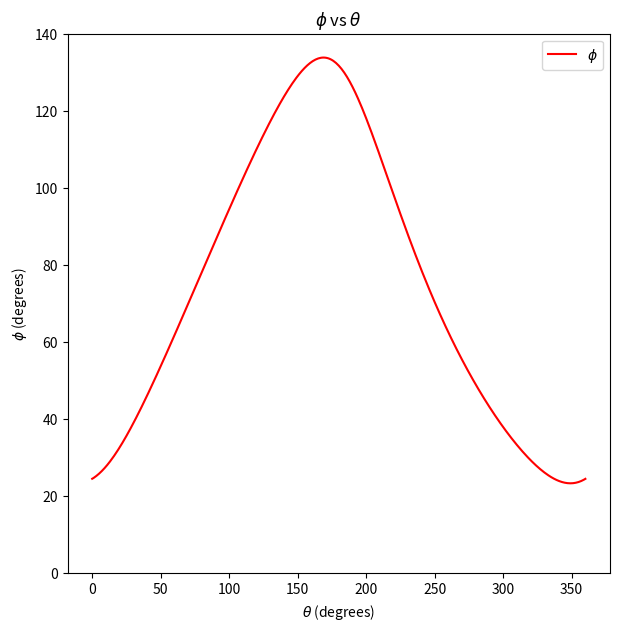
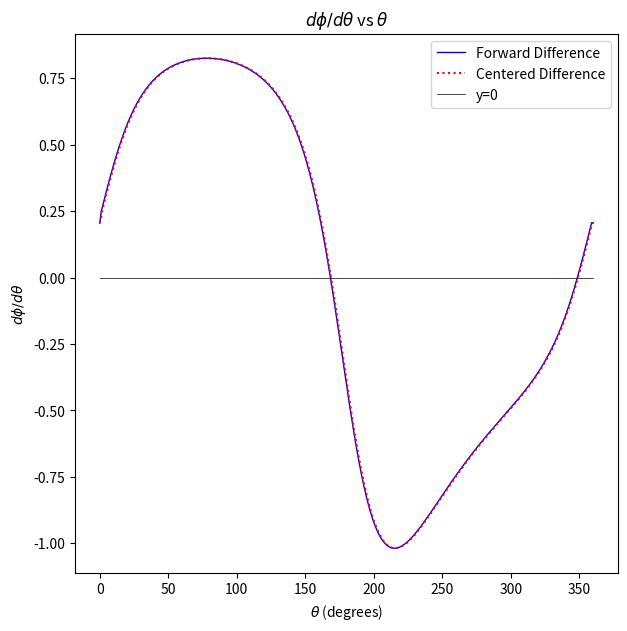
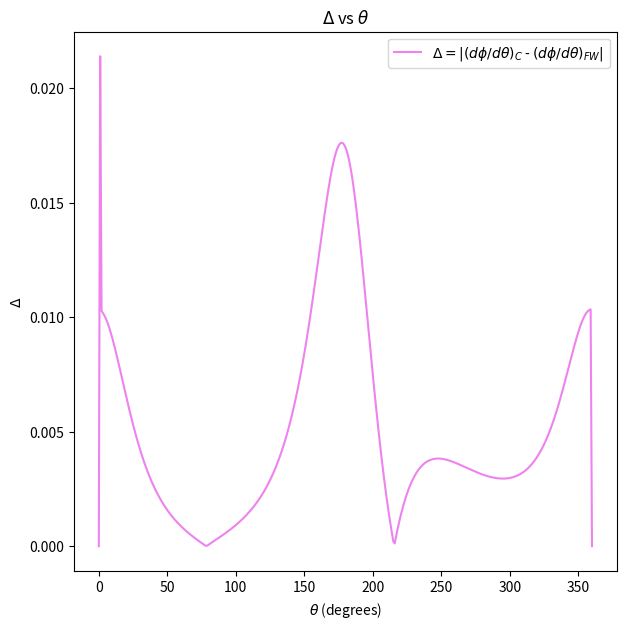
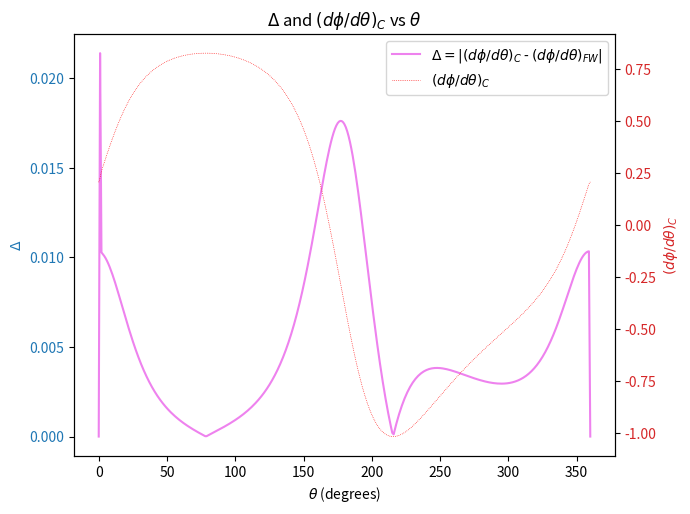
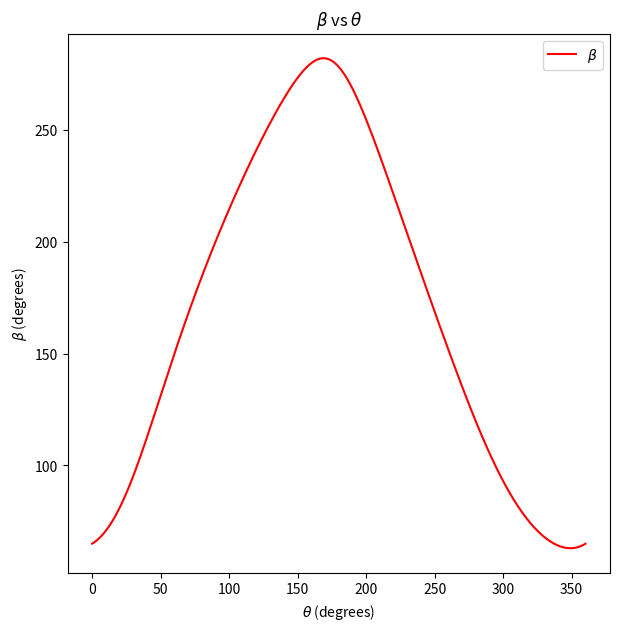
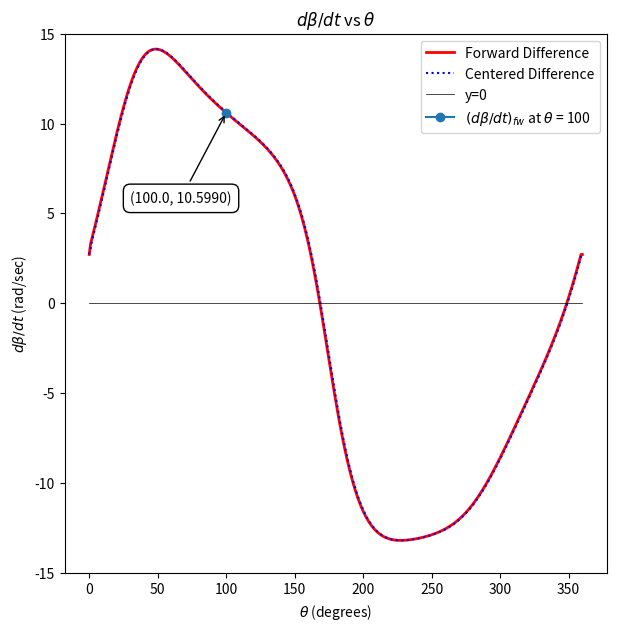
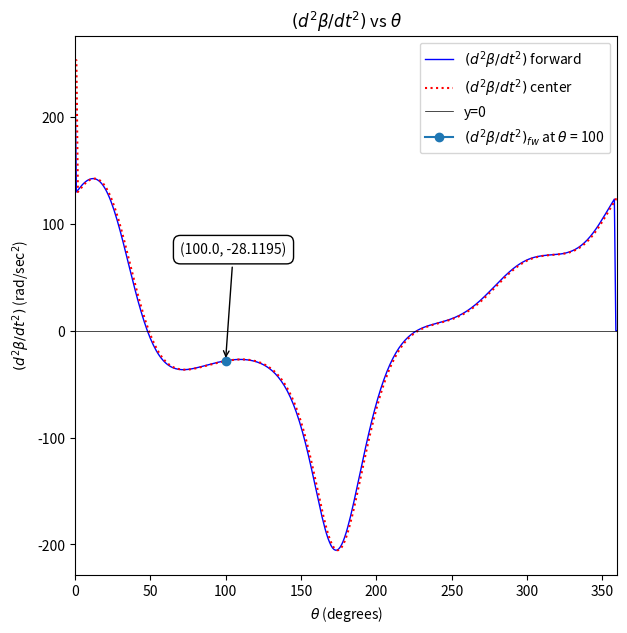
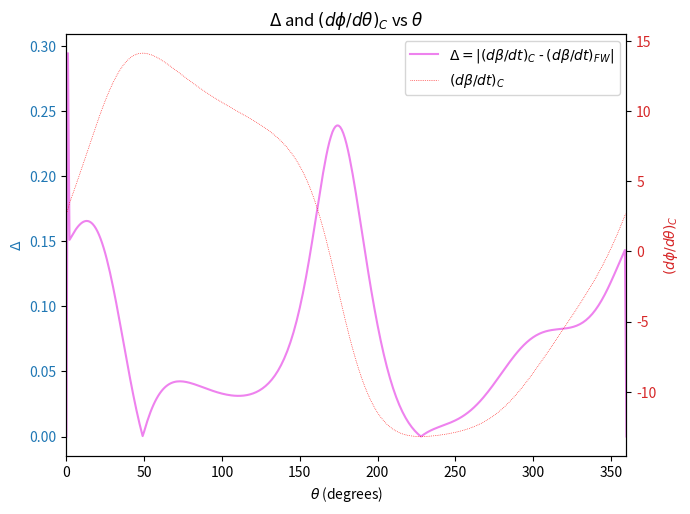
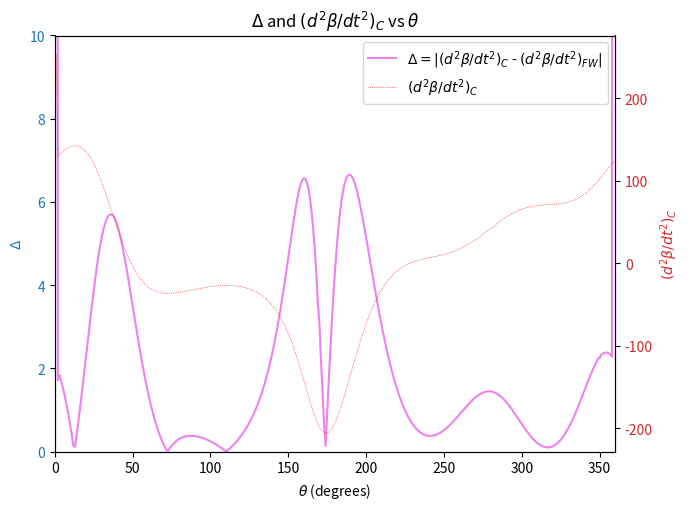

Here is the Python script that generated these plots, in order:
# %% [markdown]
# # Q1

# %%
import numpy as np
import sympy as sp 
import matplotlib.pyplot as plt
from tqdm import tqdm
from typing import Tuple, List

# %matplotlib inline

# %%
# Initialize the data (in inches)

# Problem 1
FIXED_DC = 7.0
INPUT_DA = 1.94
COUPLER_AB = 6.86
OUTPUT_CB = 2.36

# Problem 2
FIXED_CG = 1.25
INPUT_CE = 2.39
COUPLER_EF = 1.87
OUTPUT_GF = 1.26

# %%
def get_theta2_and_theta3(
        theta: np.float64,
        r4_input: np.float64,
        r3_coupler: np.float64,
        r2_output: np.float64,
        r1_fixed: np.float64,
        initial_guess: List[np.float64],
        tol: np.float64 = 1e-4,
        max_iter: np.float64 = 1000
):
    theta4 = 180 + theta
    theta4 = np.deg2rad(theta4)

    theta2, theta3 = sp.symbols('theta2 theta3')

    f1 = r2_output * sp.cos(theta2) + r3_coupler * sp.cos(theta3) + r4_input * sp.cos(theta4) - r1_fixed
    f2 = r2_output * sp.sin(theta2) + r3_coupler * sp.sin(theta3) + r4_input * sp.sin(theta4)

    F = sp.Matrix([f1, f2])
    J = F.jacobian([theta2, theta3])

    F_func = sp.lambdify((theta2, theta3), F, 'numpy')
    J_func = sp.lambdify((theta2, theta3), J, 'numpy')

    curr_theta = np.deg2rad(initial_guess)
    for i in range(1, max_iter+1):
        F_val = np.array(F_func(curr_theta[0], curr_theta[1]), dtype=np.float64).flatten()
        J_val = np.array(J_func(curr_theta[0], curr_theta[1]), dtype=np.float64)

        delta_theta = np.linalg.solve(J_val, -F_val)
        curr_theta = curr_theta + delta_theta

        if np.linalg.norm(delta_theta, ord=2) / np.linalg.norm(curr_theta, ord=2) < tol:
            break
    
    curr_theta = np.rad2deg(curr_theta)

    return curr_theta[0], curr_theta[1]

## Sanity check
r1, r2, r3, r4 = 10, 6, 8, 4
phi, psi = get_theta2_and_theta3(40, r4, r3, r2, r1, [30,0])
print(phi, psi)


# %%
theta_values = np.linspace(0, 360, 361)

phi_values = np.zeros_like(theta_values)
psi_values = np.zeros_like(theta_values)
phi, psi = get_theta2_and_theta3(0, INPUT_DA, COUPLER_AB, OUTPUT_CB, FIXED_DC, [45, 60])
phi_values[0] = phi 
psi_values[0] = psi 

for i in tqdm(range(1, 361), desc= r'Calculating $\phi$ Values'):
    phi, psi = get_theta2_and_theta3(
        theta_values[i], INPUT_DA, COUPLER_AB, OUTPUT_CB, FIXED_DC, [phi_values[i-1], psi_values[i-1]]
    )
    phi_values[i] = phi
    psi_values[i] = psi

phi_values = phi_values % 360
psi_values = psi_values % 360

plt.figure(figsize=(7,7))
plt.xlabel(r'$\theta$ (degrees)')
plt.ylabel(r'$\phi$ (degrees)')
plt.plot(theta_values, phi_values, label=r'$\phi$', color='red')
plt.title(r'$\phi$ vs $\theta$')
plt.ylim(0, 140)
plt.legend()
plt.show()

# %%
def fw_diff(x, y):
    n = len(y)
    forward_difference = np.zeros_like(y)
    for i in range(n-1):
        forward_difference[i] = (y[i+1] - y[i])/(x[i+1] - x[i])
    forward_difference[-1] = (y[-1] - y[-2])/(x[-1] - x[-2])
    return forward_difference


def center_diff(x, y):
    n = len(y)
    centered_difference = np.zeros_like(y)
    for i in range(1, n-1):
        centered_difference[i] = (y[i+1] - y[i-1])/(x[i+1] - x[i-1])
    centered_difference[0] = (y[1] - y[0])/(x[1] - x[0])
    centered_difference[-1] = (y[-1] - y[-2])/(x[-1] - x[-2])
    return centered_difference

# %%
forward_difference = fw_diff(theta_values, phi_values)
centered_difference = center_diff(theta_values, phi_values)

plt.figure(figsize=(7,7))
plt.plot(theta_values, forward_difference, label='Forward Difference', color='blue', linewidth = 1)
plt.plot(theta_values, centered_difference, label='Centered Difference', color='red', linestyle= ':')
plt.xlabel(r'$\theta$ (degrees)')
plt.ylabel(r'$d\phi/d\theta$')
plt.title(r'$d\phi/d\theta$ vs $\theta$')
plt.plot(theta_values, np.zeros_like(theta_values), color='black', linewidth = 0.5, label='y=0')
plt.plot
plt.legend()


# %%
difference = np.abs(forward_difference - centered_difference)
print(f"Max $\Delta$ : {max(difference)}") 
print(f"Inital Delta : {(np.deg2rad(1))}")
plt.figure(figsize=(7,7))
plt.plot(theta_values, difference, label=r"$\Delta = $$|(d\phi/d\theta)_{C}$ - $(d\phi/d\theta)_{FW}|$", color='violet')
plt.xlabel(r'$\theta$ (degrees)')
plt.ylabel(r'$\Delta$')
plt.title(r'$\Delta$ vs $\theta$')
plt.legend()
plt.show()

fig, ax1 = plt.subplots(figsize=(7,5))

color = 'tab:blue'
ax1.set_xlabel(r'$\theta$ (degrees)')
ax1.set_ylabel(r'$\Delta$', color=color)
ax1.plot(theta_values, difference, label=r"$\Delta = $$|(d\phi/d\theta)_{C}$ - $(d\phi/d\theta)_{FW}|$", color='violet' )
ax1.tick_params(axis='y', labelcolor=color)

ax2 = ax1.twinx()
color = 'tab:red'
ax2.set_ylabel(r'$(d\phi/d\theta)_{C}$', color=color)
ax2.plot(theta_values, centered_difference, label=r'$(d\phi/d\theta)_{C}$', color='red', linestyle = ':', linewidth = 0.5)
ax2.tick_params(axis='y', labelcolor=color)

fig.tight_layout()
plt.title(r'$\Delta$ and $(d\phi/d\theta)_{C}$ vs $\theta$')
fig.legend(loc="upper right", bbox_to_anchor=(1,1), bbox_transform=ax1.transAxes)
plt.show()

# %%
alpha_values = phi_values + 149
beta_values = np.zeros_like(alpha_values)
beta_psi_values = np.zeros_like(alpha_values)

beta0, beta_psi0 = get_theta2_and_theta3(
        alpha_values[0], INPUT_CE, COUPLER_EF, OUTPUT_GF, FIXED_CG, [30, 270]
    )

beta_values[0] = beta0 % 360 
beta_psi_values[0] = beta_psi0


for i in tqdm(range(1, 361), desc= "solving for beta"):
    
    beta0, beta_psi0 = get_theta2_and_theta3(
    alpha_values[i], INPUT_CE, COUPLER_EF, OUTPUT_GF, FIXED_CG, [beta_values[i-1], beta_psi_values[i-1]]
    )
    beta_values[i] = beta0 % 360
    beta_psi_values[i] = beta_psi0 % 360

beta_values = beta_values % 360
beta_psi_values = beta_psi_values % 360
plt.figure(figsize=(7,7))
plt.xlabel(r'$\theta$ (degrees)')
plt.ylabel(r'$\beta$ (degrees)')
plt.plot(theta_values, beta_values, label=r'$\beta$', color='red')
plt.title(r'$\beta$ vs $\theta$')
plt.legend()
plt.show() 

# %%
omega = 450 / 60 #rad/sec


beta_values_rad = np.deg2rad(beta_values)
theta_values_rad = np.deg2rad(theta_values)

dbeta_by_dt_fw = fw_diff(theta_values_rad, beta_values_rad)*omega
dbeta_by_dt_center = center_diff(theta_values_rad, beta_values_rad)*omega

plt.figure(figsize=(7,7))
plt.plot(theta_values, dbeta_by_dt_fw, label='Forward Difference', color='red', linewidth = 2)
plt.plot(theta_values, dbeta_by_dt_center, label='Centered Difference', color='blue', linestyle= ':')
plt.xlabel(r'$\theta$ (degrees)')
plt.ylabel(r'$d\beta/dt$ (rad/sec)')
plt.title(r'$d\beta/dt$ vs $\theta$')
plt.plot(theta_values, np.zeros_like(theta_values), color='black', linewidth = 0.5, label='y=0')
plt.plot(theta_values[100], dbeta_by_dt_fw[100], marker='o', label=r"$(d\beta/dt)_{fw}$ at $\theta$ = 100 ")
plt.annotate(f'({theta_values[100]}, {dbeta_by_dt_fw[100]:.4f})',
             xy=(theta_values[100], dbeta_by_dt_fw[100]), 
             xytext=(theta_values[100] - 70 , dbeta_by_dt_fw[100] - 5),
             arrowprops=dict(facecolor='black', arrowstyle='->'),
             bbox=dict(facecolor='white', edgecolor='black', boxstyle='round,pad=0.5'), )
plt.ylim((-15,15))
plt.legend()
plt.show()

# %%
dbeta2_by_dt2_fw = fw_diff(theta_values_rad, fw_diff(theta_values_rad, beta_values_rad))*omega**2

def second_center_diff(x, y):
    n = len(y)
    second_diff = np.zeros_like(y)
    for i in range(1, n-1):
        second_diff[i] = (y[i+1] - 2*y[i] + y[i-1]) / ((x[i+1] - x[i])**2)
    # For boundary points, we can use forward/backward difference
    second_diff[0] = (y[2] - 2*y[1] + y[0]) / ((x[1] - x[0])**2)
    second_diff[-1] = (y[-1] - 2*y[-2] + y[-3]) / ((x[-1] - x[-2])**2)
    return second_diff

dbeta2_by_dt2_center = second_center_diff(theta_values_rad, beta_values_rad)*omega**2

plt.figure(figsize=(7, 7))
plt.plot(theta_values, dbeta2_by_dt2_fw, label=r'$(d^2\beta/dt^2)$ forward', color='blue', linewidth = 1)
plt.plot(theta_values, dbeta2_by_dt2_center, label=r'$(d^2\beta/dt^2)$ center', color='red', linestyle= ':')
plt.xlabel(r'$\theta$ (degrees)')
plt.ylabel(r'$(d^2\beta/dt^2)$ (rad/sec$^2$)')
plt.title(r'$(d^2\beta/dt^2)$ vs $\theta$')
plt.plot(theta_values, np.zeros_like(theta_values), color='black', linewidth = 0.5, label='y=0')
plt.plot(theta_values[100], dbeta2_by_dt2_fw[100], marker='o', label=r"$(d^{2}\beta/dt^{2})_{fw}$ at $\theta$ = 100")
plt.annotate(f'({theta_values[100]}, {dbeta2_by_dt2_fw[100]:.4f})',
             xy=(theta_values[100], dbeta2_by_dt2_fw[100]), 
             xytext=(theta_values[100] - 30 , dbeta2_by_dt2_fw[100] +100),
             arrowprops=dict(facecolor='black', arrowstyle='->'),
             bbox=dict(facecolor='white', edgecolor='black', boxstyle='round,pad=0.5'), )
plt.xlim(0,360)
plt.legend()
plt.show()


# %%
print(f"fw angular vel {dbeta_by_dt_fw[100]}")
print(f"center angular vel {dbeta_by_dt_center[100]}")
print(f"fw Angular Acceleration {dbeta2_by_dt2_fw[100]}")
print(f"center Angular Acceleration {dbeta2_by_dt2_center[100]}")


# %%
fig, ax1 = plt.subplots(figsize=(7,5))

difference_db_dt = np.abs(dbeta_by_dt_center - dbeta_by_dt_fw)

color = 'tab:blue'
ax1.set_xlabel(r'$\theta$ (degrees)')
ax1.set_ylabel(r'$\Delta$', color=color)
ax1.plot(theta_values, difference_db_dt, label=r"$\Delta = $$|(d\beta/dt)_{C}$ - $(d\beta/dt)_{FW}|$", color='violet' )
ax1.tick_params(axis='y', labelcolor=color)

ax2 = ax1.twinx()
color = 'tab:red'
ax2.set_ylabel(r'$(d\phi/d\theta)_{C}$', color=color)
ax2.plot(theta_values, dbeta_by_dt_center, label=r'$(d\beta/dt)_{C}$', color='red', linestyle = ':', linewidth = 0.5)
ax2.tick_params(axis='y', labelcolor=color)

plt.xlim((0,360))
fig.tight_layout()
plt.title(r'$\Delta$ and $(d\phi/d\theta)_{C}$ vs $\theta$')
fig.legend(loc="upper right", bbox_to_anchor=(1,1), bbox_transform=ax1.transAxes)
plt.show()

# %%
fig, ax1 = plt.subplots(figsize=(7,5))

difference_d2b_dt2 = np.abs(dbeta2_by_dt2_center - dbeta2_by_dt2_fw)

color = 'tab:blue'
ax1.set_xlabel(r'$\theta$ (degrees)')
ax1.set_ylabel(r'$\Delta$', color=color)
ax1.plot(theta_values, difference_d2b_dt2, label=r"$\Delta = $$|(d^2\beta/dt^2)_{C}$ - $(d^2\beta/dt^2)_{FW}|$", color='violet' )
ax1.tick_params(axis='y', labelcolor=color)
ax1.set_ylim((0,10))

ax2 = ax1.twinx()
color = 'tab:red'
ax2.set_ylabel(r'$(d^2\beta/dt^2)_{C}$', color=color)
ax2.plot(theta_values, dbeta2_by_dt2_center, label=r'$(d^2\beta/dt^2)_{C}$', color='red', linestyle = ':', linewidth = 0.5)
ax2.tick_params(axis='y', labelcolor=color)

fig.tight_layout()
plt.title(r'$\Delta$ and $(d^2\beta/dt^2)_{C}$ vs $\theta$')
fig.legend(loc="upper right", bbox_to_anchor=(1,1), bbox_transform=ax1.transAxes)
plt.xlim((0,360))
plt.show()

# %%
